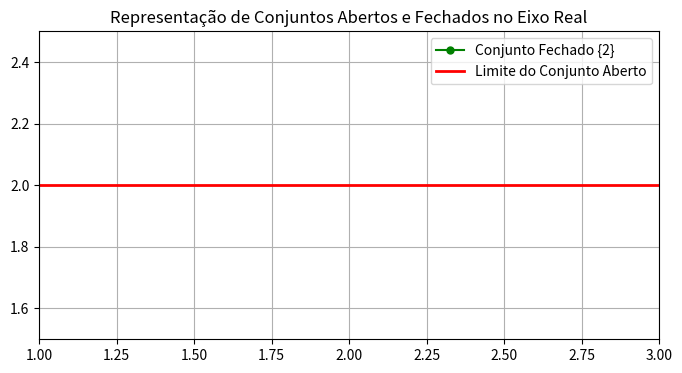

Reproduce this figure in Python.
import numpy as np
import matplotlib.pyplot as plt

# Conjunto aberto, fechado e Limite
# Definir o eixo real
x = np.linspace(1, 3, 400)

# Conjuntos
conjunto_fechado = (x == 2)  # Fechado: {2}
conjunto_aberto = (x > 1) & (x < 2)  # Aberto: (1, 2)

plt.figure(figsize=(8, 4))

# Representar conjunto fechado {2}
plt.plot(x[conjunto_fechado], x[conjunto_fechado], 'go-', label='Conjunto Fechado {2}', markersize=5)

# Representar conjunto aberto (1, 2)
# plt.plot(x[conjunto_aberto], x[conjunto_aberto], 'bo', label='Conjunto Aberto (1, 2)', markersize=5)

# Adicionar linha para abertura (limite aberto)
plt.plot([1, 2, 3], [2, 2, 2], 'r-', label='Limite do Conjunto Aberto', linewidth=2)

# Adicionar detalhes ao gráfico
plt.title('Representação de Conjuntos Abertos e Fechados no Eixo Real')
plt.axhline(0, color='black',linewidth=0.5)
plt.axvline(0, color='black',linewidth=0.5)
plt.xlim(1, 3)
plt.ylim(1.5, 2.5)
plt.legend()
plt.grid(True)

# Mostrar gráfico
plt.show()

